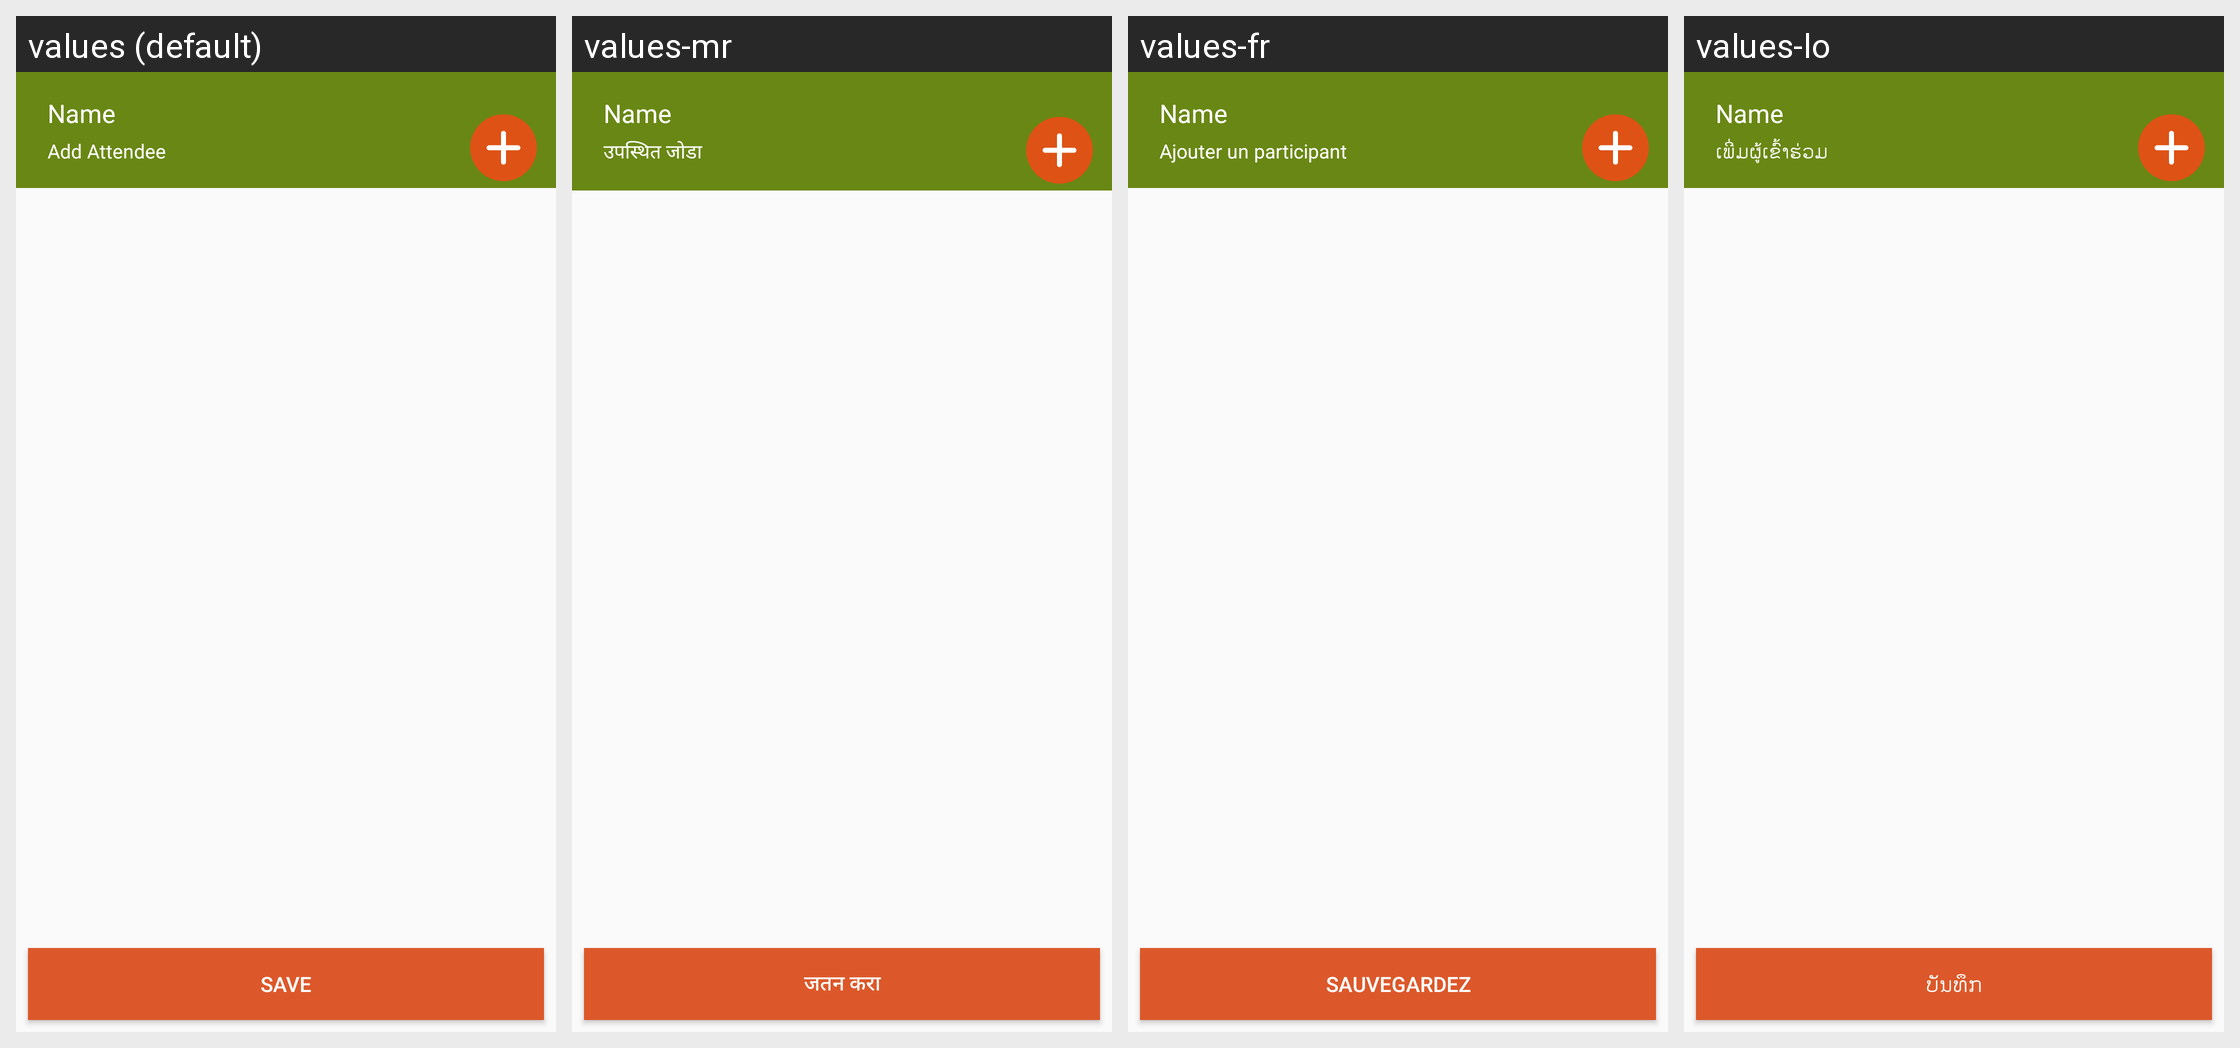

The same Android screen rendered under several of its app's locales, left to right. List the strings drawn on it with the default value and each locale's translation.
Android screen res/layout/layout_register_additional_trainee.xml rendered under 4 locales, left to right: values (default), values-mr, values-fr, values-lo. Device: Nexus 5 (rendered at 1080×1920; each locale shown at half size, 540×960, under a caption strip naming it); theme AppCompactTheme.
Other locales in the repository, not shown: values-es, values-id, values-in, values-pt, values-th, values-tr, values-vi.
Strings drawn on this screen, with the default value and each locale's value (text and hints the layout hard-codes, and strings that could not be matched under every locale, appear in the picture but are not listed):

Save
  values: Save
  values-mr: जतन करा
  values-fr: Sauvegardez
  values-lo: ບັນທຶກ

add_attendee
  values: Add Attendee
  values-mr: उपस्थित जोडा
  values-fr: Ajouter un participant
  values-lo: ເພີ່ມຜູ້ເຂົ້າຮ່ວມ
